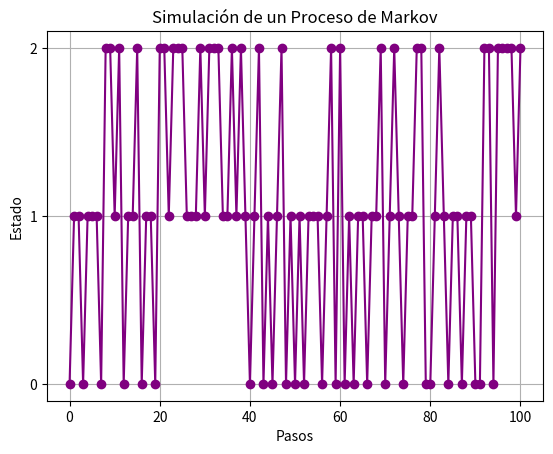

Python code for this plot:
import numpy as np
import matplotlib.pyplot as plt

class ProcesoDeMarkov:
    def __init__(self, matriz_transicion):
        self.matriz_transicion = matriz_transicion
        self.n_estados = matriz_transicion.shape[0]
    
    def simular(self, estado_inicial, n_pasos):
        estados = [estado_inicial]
        estado_actual = estado_inicial
        for _ in range(n_pasos):
            estado_actual = np.random.choice(self.n_estados, p=self.matriz_transicion[estado_actual])
            estados.append(estado_actual)
        return estados

# Definimos la matriz de transición para un proceso de Markov de 3 estados
matriz_transicion = np.array([
    [0.1, 0.6, 0.3],
    [0.4, 0.4, 0.2],
    [0.3, 0.3, 0.4]
])

# Crear una instancia del proceso de Markov
markov = ProcesoDeMarkov(matriz_transicion)

# Simular el proceso de Markov
estado_inicial = 0
n_pasos = 100
secuencia_estados = markov.simular(estado_inicial, n_pasos)

# Visualización de la secuencia de estados
plt.plot(secuencia_estados, marker='o', linestyle='-', color='purple')
plt.title("Simulación de un Proceso de Markov")
plt.xlabel("Pasos")
plt.ylabel("Estado")
plt.yticks([0, 1, 2])
plt.grid()
plt.show()

print(f"Secuencia de estados: {secuencia_estados}")
